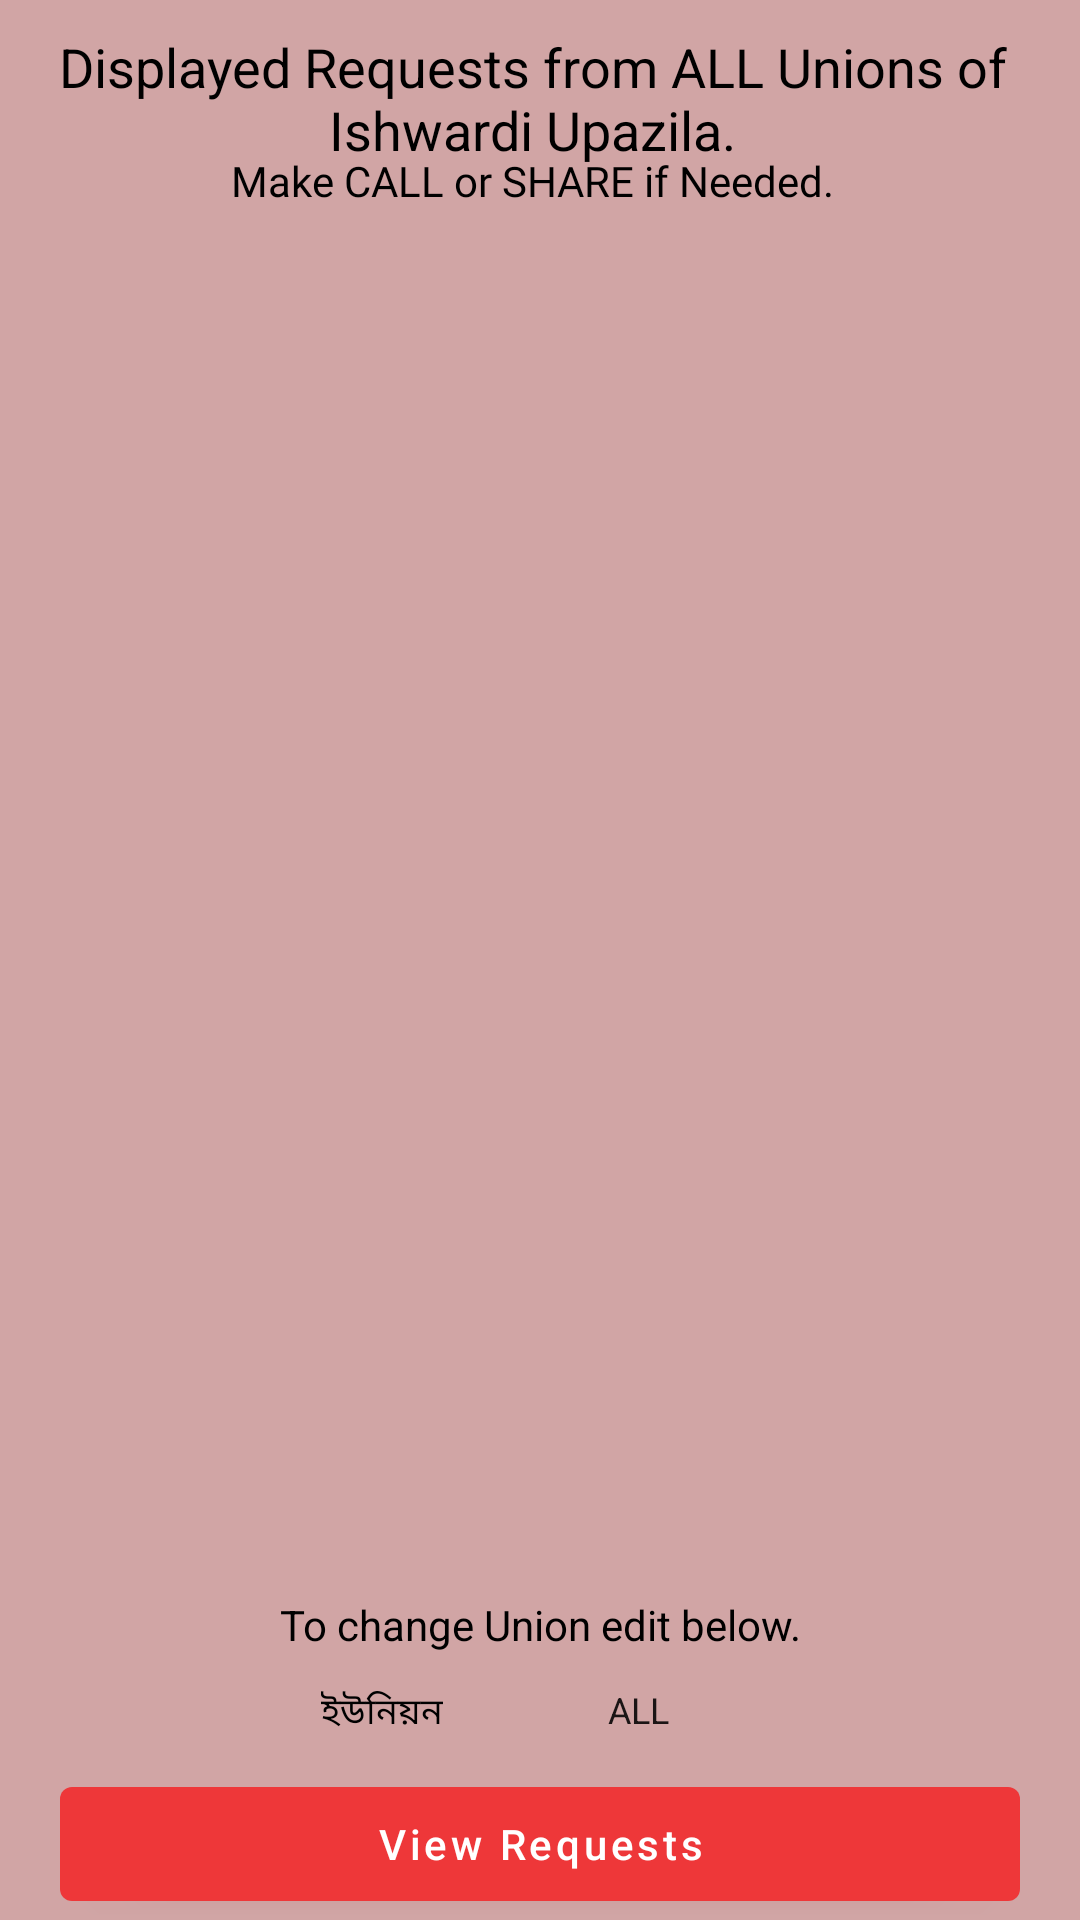

Write the Android layout XML for this screen, with the resource values it uses.
<!-- AndroidManifest.xml: application theme Theme.IbdcBySumonKmr -->
<!-- res/layout/activity_display_donors.xml -->
<?xml version="1.0" encoding="utf-8"?>
<LinearLayout xmlns:android="http://schemas.android.com/apk/res/android"
    xmlns:app="http://schemas.android.com/apk/res-auto"
    xmlns:tools="http://schemas.android.com/tools"
    android:layout_width="match_parent"
    android:layout_height="match_parent"
    android:background="#8AAA5A5A"
    android:orientation="vertical"
    android:weightSum="6"
    tools:context=".DispalyRequestsActivity">

    <RelativeLayout
        android:id="@+id/relativeDonor"
        android:gravity="center"
        android:foregroundGravity="center"
        android:layout_width="match_parent"
        android:layout_height="0dp"
        android:layout_weight=".7">

        <TextView
            android:layout_marginTop="10dp"
            android:layout_alignParentTop="true"
            android:layout_toStartOf="@id/more"
            android:textSize="18sp"
            android:layout_width="match_parent"
            android:layout_height="wrap_content"
            android:textAlignment="center"
            android:id="@+id/distHelp"
            android:text="@string/heading"/>


        <TextView
            android:layout_width="match_parent"
            android:layout_height="30dp"
            android:singleLine="true"
            android:fontFamily="@font/varela_round"
            android:text="@string/make_call_or_share_if_needed"
            android:layout_alignParentBottom="true"
            android:textAlignment="center"
            android:gravity="bottom"
            android:ellipsize="marquee"
            android:marqueeRepeatLimit="marquee_forever"
            android:layout_marginBottom="5dp"
            android:focusableInTouchMode="true"
            android:focusable="true"
            android:contextClickable="true"
            android:clickable="true"
            android:layout_toStartOf="@+id/more"
            tools:ignore="RtlCompat" />

        <ImageView
            android:layout_width="wrap_content"
            android:layout_height="match_parent"
            android:id="@+id/more"
            android:layout_marginEnd="5dp"
            android:tooltipText="More"
            android:onClick="popUp"
            android:src="@drawable/ic_baseline_more_vert_24"
            android:layout_alignParentEnd="true"/>

    </RelativeLayout>

    <androidx.recyclerview.widget.RecyclerView
        android:layout_width="match_parent"
        android:layout_height="0dp"
        android:layout_weight="4.2"
        android:id="@+id/donorsList"/>


    <RelativeLayout
        android:layout_marginStart="20dp"
        android:layout_marginEnd="20dp"
        android:layout_width="match_parent"
        android:layout_height="0dp"
        android:layout_weight="1.1"
        android:id="@+id/relative1">

        <TextView
            android:layout_width="match_parent"
            android:layout_height="20dp"
            android:text="@string/heading_tab"
            android:gravity="center"
            android:layout_above="@id/dist"
            />

        <LinearLayout
            android:id="@+id/dist"
            android:layout_width="wrap_content"
            android:layout_height="wrap_content"
            android:orientation="horizontal"
            android:layout_above="@id/btnViewDonors"
            android:layout_centerHorizontal="true"
            >

            <TextView
                android:padding="10dp"
                android:background="@drawable/square_border"
                android:layout_width="wrap_content"
                android:layout_height="wrap_content"
                android:text="@string/union"
                android:textSize="12sp"
                android:layout_marginEnd="5dp"/>
            <EditText
                android:textAlignment="center"
                android:padding="10dp"
                android:textSize="12sp"
                android:text="ALL"
                android:id="@+id/districtFilter"
                android:imeActionLabel=""
                android:imeOptions="actionDone"
                android:inputType="textCapCharacters"
                android:layout_width="100dp"
                android:layout_height="wrap_content"
                android:background="@drawable/square_border"/>

        </LinearLayout>

        <com.google.android.material.button.MaterialButton
            android:layout_alignParentBottom="true"
            android:layout_width="match_parent"
            android:layout_height="50dp"
            android:text="View Requests"
            android:textAllCaps="false"
            android:onClick="viewRequestList"
            android:id="@+id/btnViewDonors"/>

    </RelativeLayout>

</LinearLayout>
<!-- resources referenced by this layout -->
<resources>
  <string name="heading">Displayed Requests from ALL Unions of Ishwardi Upazila. </string>
  <string name="heading_tab">To change Union edit below. </string>
  <string name="make_call_or_share_if_needed">Make CALL or SHARE if Needed. </string>
  <string name="union">ইউনিয়ন</string>
  <style name="Theme.IbdcBySumonKmr" parent="Theme.MaterialComponents.Light.NoActionBar">
          
          <item name="colorPrimary">@color/colorPrimary</item>
          <item name="colorPrimaryVariant">@color/purple_700</item>
          <item name="colorOnPrimary">@color/white</item>
          
          <item name="colorSecondary">@color/teal_200</item>
          <item name="colorSecondaryVariant">@color/teal_700</item>
          <item name="colorOnSecondary">@color/black</item>
          
  
          <item name="android:statusBarColor">#2E2B2B</item>
          <item name="android:windowFullscreen">true</item>
  
          <item name="android:textColor">#000000</item>
          
          <item name="android:textColorHint">#000000</item>
          <item name="hintTextColor">#000000</item>
          <item name="android:windowAnimationStyle">@style/CustomActivityAnimation</item>
      </style>
  <color name="colorPrimary">#EE3739</color>
  <color name="purple_700">#FF3700B3</color>
  <color name="white">#FFFFFFFF</color>
  <color name="teal_200">#E91E63</color>
  <color name="teal_700">#FF018786</color>
  <color name="black">#FF000000</color>
  <style name="CustomActivityAnimation" parent="@android:style/Animation.Activity">
          <item name="android:activityOpenEnterAnimation">@anim/slide_in_right</item>
          <item name="android:activityOpenExitAnimation">@anim/slide_out_left</item>
          <item name="android:activityCloseEnterAnimation">@anim/slide_in_left</item>
          <item name="android:activityCloseExitAnimation">@anim/slide_out_right</item>
      </style>
</resources>
